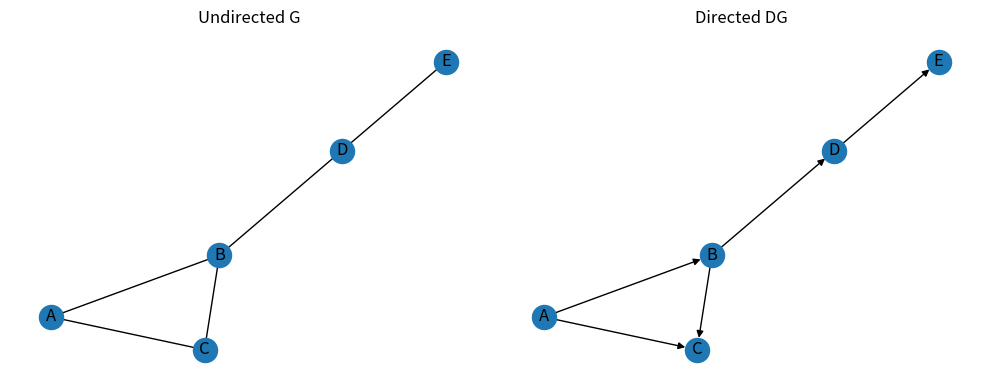

Python code for this plot:
import matplotlib.pyplot as plt
import networkx as nx
G = nx.Graph()
G.add_edges_from([("A", "B"), ("A", "C"), ("B", "C"), ("B", "D"),("D","E")])
nodes = sorted(G.nodes())

#1
print("Adjacency matrix:\n", nx.to_numpy_array(G, nodelist=nodes))

#2
print("Degrees:", dict(G.degree()))

#3
print(f"Density: {nx.density(G):.3f}")

#4 Directed version
DG = nx.DiGraph()
DG.add_edges_from([("A", "B"), ("A", "C"), ("B", "C"), ("B", "D"), ("D", "E")])
print(f"In-degree of B: {DG.in_degree('B')}, Out-degree of B: {DG.out_degree('B')}")
print(f"In-degree of D: {DG.in_degree('D')}, Out-degree of D: {DG.out_degree('D')}")

#5 Plot both graphs side by side
pos = nx.spring_layout(G, seed=42)
fig, (ax1, ax2) = plt.subplots(1, 2, figsize=(10, 4))
nx.draw(G, pos, with_labels=True, ax=ax1)
ax1.set_title("Undirected G")
nx.draw(DG, pos, with_labels=True, ax=ax2, arrows=True)
ax2.set_title("Directed DG")
plt.tight_layout()
plt.show()
